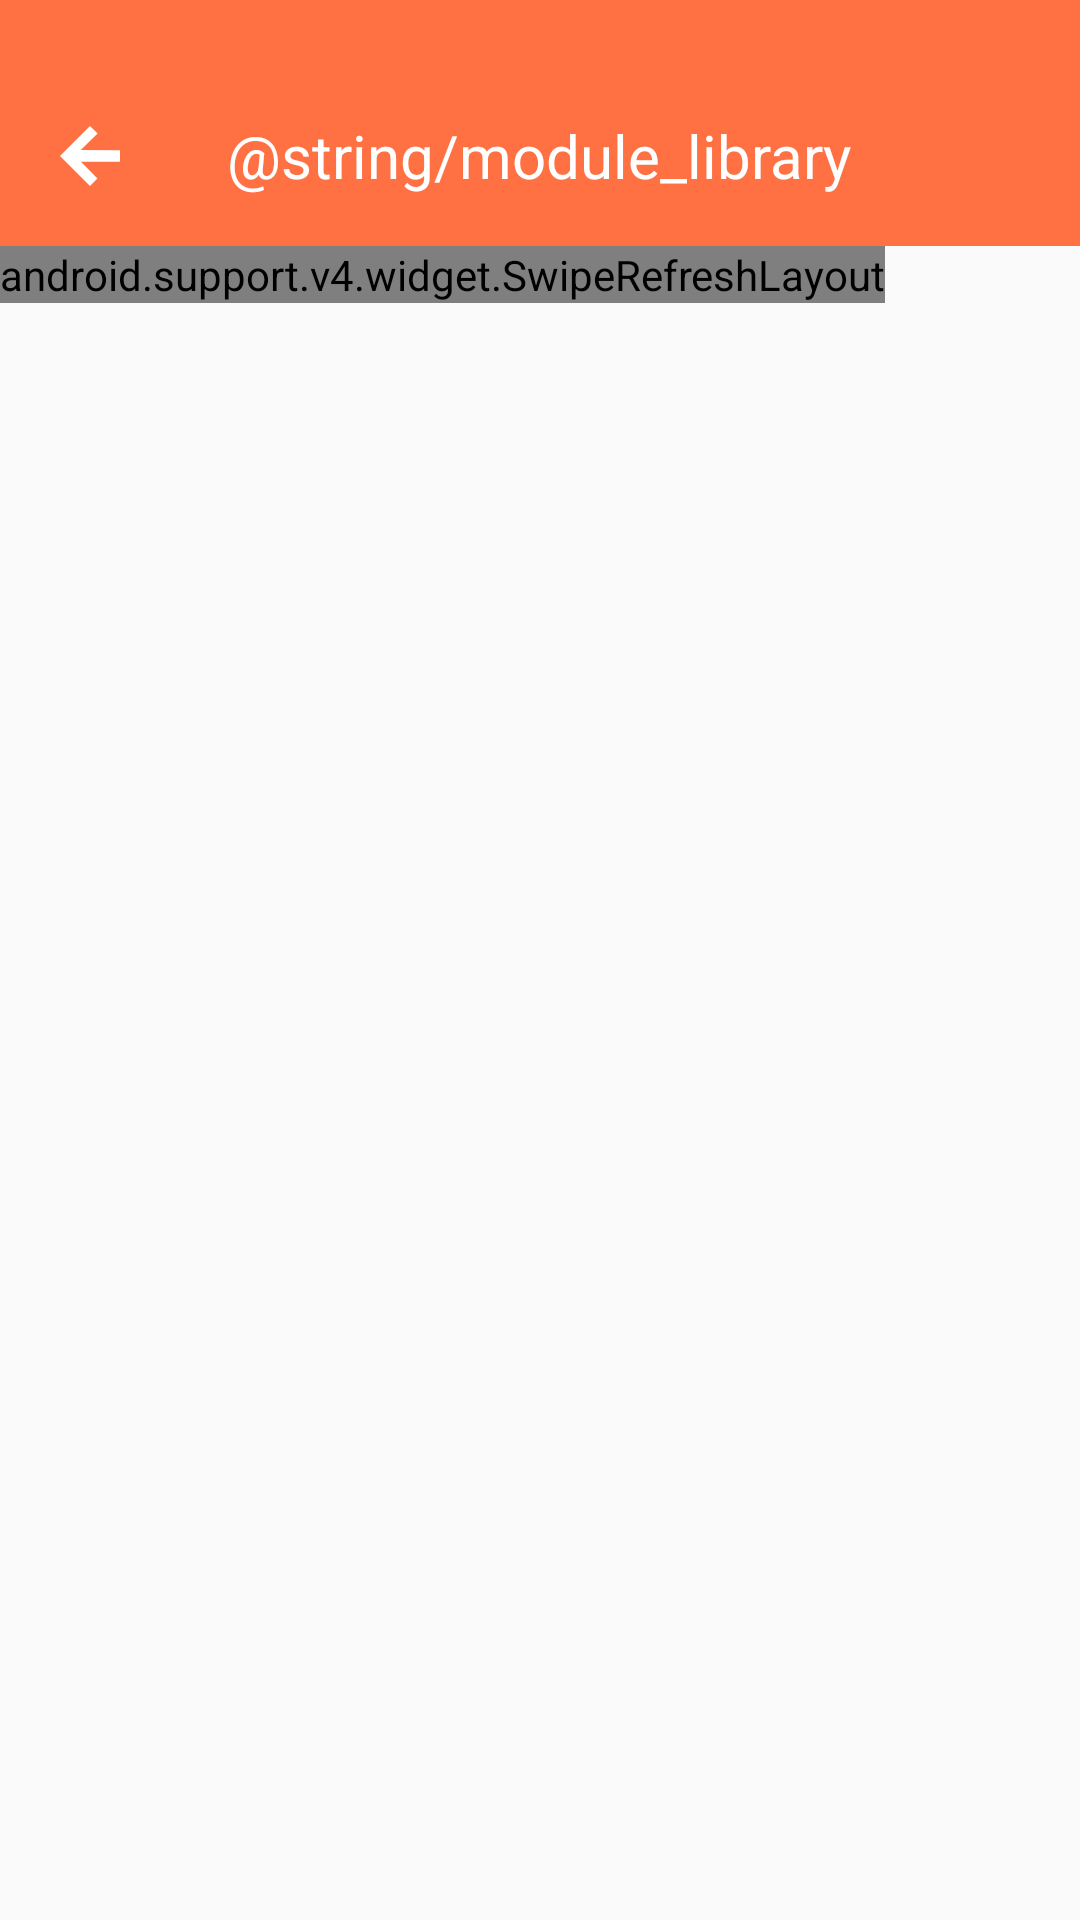

Layout XML and referenced resources for this Android screen:
<!-- AndroidManifest.xml: application theme AppTheme -->
<!-- res/layout/activity_books.xml -->
<?xml version="1.0" encoding="utf-8"?>
<LinearLayout xmlns:android="http://schemas.android.com/apk/res/android"
              android:layout_width="match_parent"
              android:layout_height="match_parent" xmlns:app="http://schemas.android.com/apk/res-auto"
              android:orientation="vertical"
>

    <RelativeLayout
            style="@style/MyTitleBar"
            android:background="@color/cornsilk">
        <RelativeLayout
                android:layout_width="match_parent"
                android:layout_height="match_parent"
                android:layout_marginTop="@dimen/status_bar_height">
            <ImageButton
                    android:id="@+id/sub_back"
                    style="@style/MyTitleBar.Back" app:srcCompat="@drawable/ic_back"
                android:contentDescription="" />
            <TextView
                    style="@style/MyTitleBar.Title"
                    android:text="@string/module_library" />
        </RelativeLayout>
    </RelativeLayout>


    <android.support.v4.widget.SwipeRefreshLayout
        xmlns:android="http://schemas.android.com/apk/res/android"
        android:id="@+id/book_refresh"
        android:layout_width="wrap_content"
        android:layout_height="wrap_content">
            <android.support.v7.widget.RecyclerView
            android:id="@+id/book_recyclerView"
            android:layout_width="match_parent"
            android:layout_height="match_parent" />
    </android.support.v4.widget.SwipeRefreshLayout>
</LinearLayout>
<!-- resources referenced by this layout -->
<resources>
  <color name="cornsilk">#ff7043</color>
  <dimen name="status_bar_height">22dp</dimen>
  <!-- drawable ic_back (drawable) -->
  <?xml version="1.0" encoding="utf-8"?>
  <vector xmlns:android="http://schemas.android.com/apk/res/android"
          android:width="1024dp"
          android:height="1024dp"
          android:viewportWidth="1024"
          android:viewportHeight="1024">
  
      <path
              android:fillColor="#ffffff"
              android:pathData="M511.999488 0 641.27683 129.11259 354.751095 411.5451 1023.977999 412.568407
  1023.977999 612.113115 357.821013 612.113115 639.230218 895.568932 511.999488
  1024 0.020978 512Z" />
  </vector>
  <style name="MyTitleBar">
          <item name="android:layout_width">match_parent</item>
          <item name="android:layout_height">@dimen/title_bar_height</item>
      </style>
  <style name="MyTitleBar.Back">
          <item name="android:layout_width">20dp</item>
          <item name="android:layout_height">20dp</item>
          <item name="android:layout_marginLeft">20dp</item>
          <item name="android:layout_centerVertical">true</item>
          <item name="android:scaleType">fitXY</item>
          <item name="android:background">@android:color/transparent</item>
      </style>
  <style name="MyTitleBar.Title">
          <item name="android:layout_width">wrap_content</item>
          <item name="android:layout_height">match_parent</item>
          <item name="android:textColor">#ffffff</item>
          <item name="android:layout_centerInParent">true</item>
          <item name="android:textSize">20dp</item>
          <item name="android:gravity">center</item>
      </style>
  <style name="AppTheme" parent="Theme.AppCompat.Light.DarkActionBar">
          
          <item name="colorPrimary">@color/colorPrimary</item>
          <item name="colorPrimaryDark">@color/colorPrimaryDark</item>
          <item name="colorAccent">@color/colorAccent</item>
      </style>
  <dimen name="title_bar_height">82dp</dimen>
  <color name="colorPrimary">#5677fc</color>
  <color name="colorPrimaryDark">#3F51B5</color>
  <color name="colorAccent">#FFF</color>
</resources>
